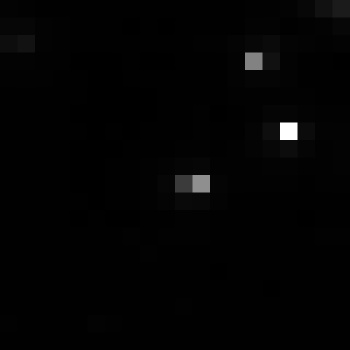

The file beside this chart, header and first rows:
, xmin, ymin, lat, lon, area, perimeter, max_nanowatts, min_nanowatts, moonlight_illumination, clear_sky_confidence, mean_nanowatts
0, 473, 2786, -2.012, -2.012, 2.0, 0.0, 56.1, 0.2007, 11.81, 0.0, 1.516
